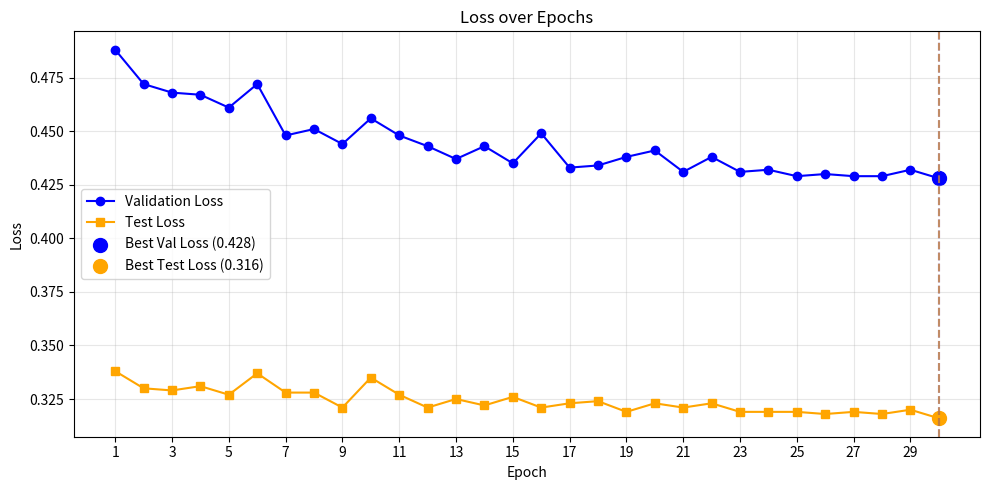
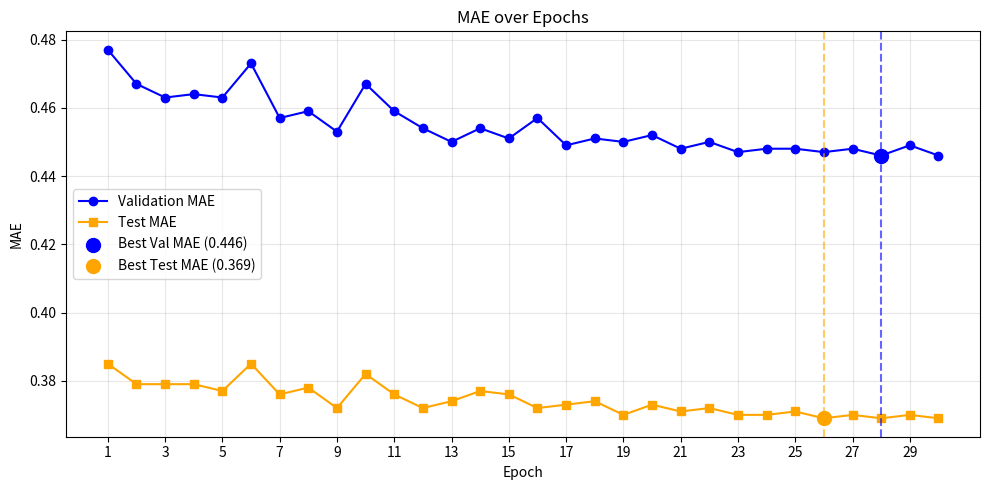

Python code for these plots, in order:
# forecasting_multivariate/ETTh1.json

data = {

"forecasting_multivariate_ETTh1_24": {
    "valid_loss": [ 0.488, 0.472, 0.468, 0.467, 0.461, 0.472, 0.448, 0.451, 0.444, 0.456, 0.448, 0.443, 0.437, 0.443, 0.435, 0.449, 0.433, 0.434, 0.438, 0.441, 0.431, 0.438, 0.431, 0.432, 0.429, 0.430, 0.429, 0.429, 0.432, 0.428 ],
    "valid_mae": [ 0.477, 0.467, 0.463, 0.464, 0.463, 0.473, 0.457, 0.459, 0.453, 0.467, 0.459, 0.454, 0.450, 0.454, 0.451, 0.457, 0.449, 0.451, 0.450, 0.452, 0.448, 0.450, 0.447, 0.448, 0.448, 0.447, 0.448, 0.446, 0.449, 0.446 ],
    "test_loss": [ 0.338, 0.330, 0.329, 0.331, 0.327, 0.337, 0.328, 0.328, 0.321, 0.335, 0.327, 0.321, 0.325, 0.322, 0.326, 0.321, 0.323, 0.324, 0.319, 0.323, 0.321, 0.323, 0.319, 0.319, 0.319, 0.318, 0.319, 0.318, 0.320, 0.316 ],
    "test_mae": [ 0.385, 0.379, 0.379, 0.379, 0.377, 0.385, 0.376, 0.378, 0.372, 0.382, 0.376, 0.372, 0.374, 0.377, 0.376, 0.372, 0.373, 0.374, 0.370, 0.373, 0.371, 0.372, 0.370, 0.370, 0.371, 0.369, 0.370, 0.369, 0.370, 0.369 ]
}

}



seleted_dict = "forecasting_multivariate_ETTh1_24"

import matplotlib.pyplot as plt

valid_loss = data[seleted_dict]["valid_loss"]
valid_mae = data[seleted_dict]["valid_mae"]
test_loss = data[seleted_dict]["test_loss"]
test_mae = data[seleted_dict]["test_mae"]

epochs = list(range(1, len(valid_loss) + 1))

def get_best(values):
    best_value = min(values)
    best_epoch = values.index(best_value) + 1
    return best_epoch, best_value

# Legjobb pontok
best_valid_loss_epoch, best_valid_loss = get_best(valid_loss)
best_test_loss_epoch, best_test_loss = get_best(test_loss)
best_valid_mae_epoch, best_valid_mae = get_best(valid_mae)
best_test_mae_epoch, best_test_mae = get_best(test_mae)

# -------- LOSS FIGURE --------
plt.figure(figsize=(10, 5))
plt.plot(epochs, valid_loss, marker='o', label='Validation Loss', color="blue")
plt.plot(epochs, test_loss, marker='s', label='Test Loss', color="orange")

plt.scatter(best_valid_loss_epoch, best_valid_loss, s=100,
            label=f'Best Val Loss ({best_valid_loss:.3f})', color="blue")
plt.scatter(best_test_loss_epoch, best_test_loss, s=100,
            label=f'Best Test Loss ({best_test_loss:.3f})', color="orange")

plt.axvline(best_valid_loss_epoch, linestyle='--', alpha=0.6, color="blue")
plt.axvline(best_test_loss_epoch, linestyle='--', alpha=0.6, color="orange")

plt.title('Loss over Epochs')
plt.xlabel('Epoch')
plt.ylabel('Loss')
plt.xticks(epochs[::2])
plt.grid(True, alpha=0.3)
plt.legend()
plt.tight_layout()
plt.show()

# -------- MAE FIGURE --------
plt.figure(figsize=(10, 5))
plt.plot(epochs, valid_mae, marker='o', label='Validation MAE', color="blue")
plt.plot(epochs, test_mae, marker='s', label='Test MAE', color="orange")

plt.scatter(best_valid_mae_epoch, best_valid_mae, s=100,
            label=f'Best Val MAE ({best_valid_mae:.3f})', color="blue")
plt.scatter(best_test_mae_epoch, best_test_mae, s=100,
            label=f'Best Test MAE ({best_test_mae:.3f})', color="orange")

plt.axvline(best_valid_mae_epoch, linestyle='--', alpha=0.6, color="blue")
plt.axvline(best_test_mae_epoch, linestyle='--', alpha=0.6, color="orange")

plt.title('MAE over Epochs')
plt.xlabel('Epoch')
plt.ylabel('MAE')
plt.xticks(epochs[::2])
plt.grid(True, alpha=0.3)
plt.legend()
plt.tight_layout()
plt.show()

# -------- SUMMARY --------
print("Best metrics:")
print(f"Validation Loss: epoch {best_valid_loss_epoch}, value = {best_valid_loss:.3f}")
print(f"Test Loss:       epoch {best_test_loss_epoch}, value = {best_test_loss:.3f}")
print(f"Validation MAE:  epoch {best_valid_mae_epoch}, value = {best_valid_mae:.3f}")
print(f"Test MAE:        epoch {best_test_mae_epoch}, value = {best_test_mae:.3f}")
